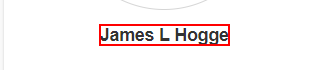
Workflow: PersonGenerator

Step 1: get-text from the text in window 'Random Person/Name Generator | User Identity, Account and Profile Generator' (chrome.exe)

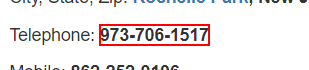
Step 2: get-text from the text in window 'Random Person/Name Generator | User Identity, Account and Profile Generator' (chrome.exe)

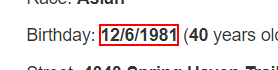
Step 3: get-text from the text in window 'Random Person/Name Generator | User Identity, Account and Profile Generator' (chrome.exe)

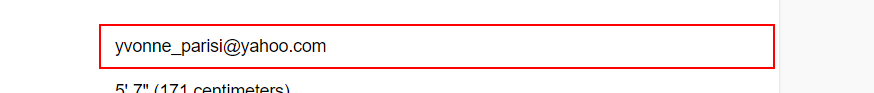
Step 4: get-text from the text box in window 'Random Person/Name Generator | User Identity, Account and Profile Generator' (chrome.exe)

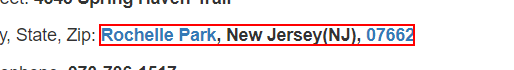
Step 5: get-text from the text in window 'Random Person/Name Generator | User Identity, Account and Profile Generator' (chrome.exe)

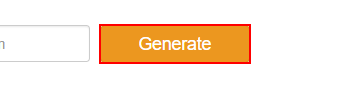
Step 6: click on the text box 'generate' in window 'Random Person/Name Generator | User Identity, Account and Profile Generator' (chrome.exe)